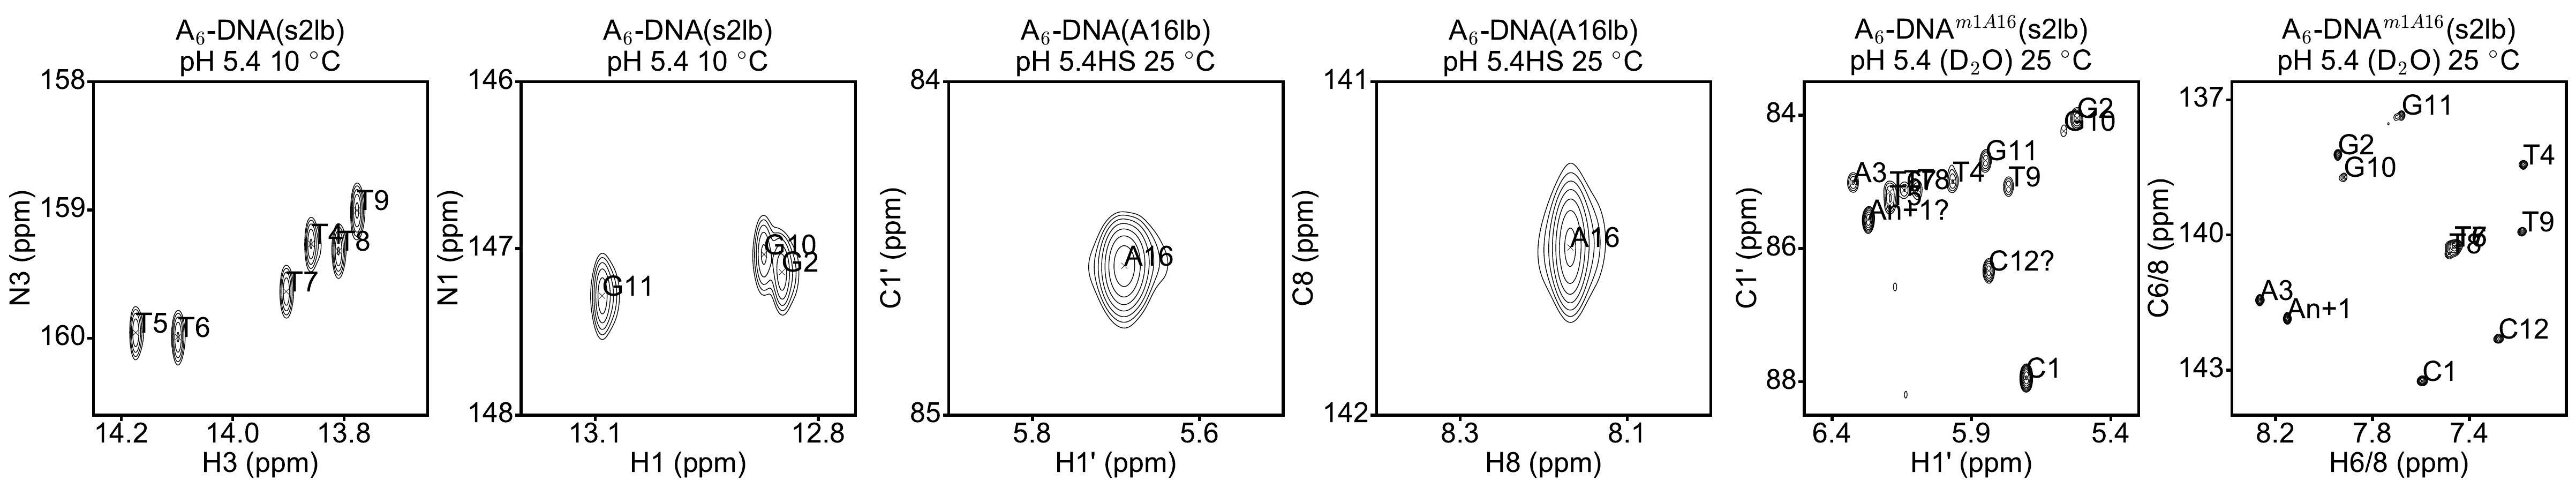

Reproduce this figure in Python.
# Plot NMR spectra
import matplotlib.pyplot as plt
import numpy as np
import nmrglue as ng
import math
import matplotlib

matplotlib.rcParams['axes.linewidth'] = 4.0
matplotlib.rcParams['font.family'] = 'Sans-serif'
matplotlib.rcParams['font.sans-serif']=['Arial']

elw = 4.0
tick_length=8.0
fs = 37.5

def read_peaklist(filename, nucleus):
    ''' Read peak list of given nucleus '''
    f = open(filename, 'r')
    # headers
    line = f.readline()
    line = f.readline()
   
    # read data
    x = []
    y = []
    labels = []
    for line in f.readlines():
        line = line.strip('\n').split(' ')
        #print line
        line = [ele for ele in line if ele != '']
        line[1] = float(line[1])
        line[2] = float(line[2])
        line[0] = line[0].split("-")[0][:-1*int(len(nucleus))]
        labels.append(line[0])
        y.append(line[1])
        x.append(line[2])
    f.close()    
    return [x, y, labels]

def plot_spectrum(ax, dirname, contour_start, contour_num, contour_factor, xaxis_label, yaxis_label, xlim, xtick_lims, ylim, ytick_lims, peaklist, nucleus, xfmt, yfmt, plot_title):
    # define contour levels
    cl = contour_start * contour_factor ** np.arange(contour_num)

    # Read data
    dic, data = ng.pipe.read(dirname + 'test.ft2')
    
    # generate axes
    x_proton = ng.pipe.make_uc(dic, data, dim=1)
    x_proton_ppm = x_proton.ppm_scale()
    x_proton_ppm_start, x_proton_ppm_end = x_proton.ppm_limits()
    y_het = ng.pipe.make_uc(dic, data, dim=0)
    y_het_ppm = y_het.ppm_scale()
    y_het_ppm_start, y_het_ppm_end = y_het.ppm_limits()

    # Peak list
    [xlabel, ylabel, labels] = read_peaklist(dirname + peaklist, nucleus)
    for dummy in range(len(labels)):
       ax.text(xlabel[dummy], ylabel[dummy], labels[dummy], size=fs, color='k')    
    ax.errorbar(xlabel, ylabel, fmt='x', markersize=8, color='k')

    # Plotting
    ax.contour(data.transpose(), cl, colors='k', extent=(y_het_ppm_start, y_het_ppm_end, x_proton_ppm_start, x_proton_ppm_end))
    ax.set_xlabel(xaxis_label, fontsize=fs)
    ax.set_ylabel(yaxis_label, fontsize=fs)
    ax.set_ylim([ylim[0], ylim[1]])
    ax.set_xlim([xlim[0], xlim[1]])

    ax.set_xticks(np.arange(xtick_lims[1], xtick_lims[0]+0.01, xtick_lims[2]))
    ax.set_yticks(np.arange(ytick_lims[1], ytick_lims[0]+0.01, ytick_lims[2]))
    ax.set_xticklabels([xfmt%ele for ele in np.arange(xtick_lims[1], xtick_lims[0]+0.01, xtick_lims[2])], fontsize=fs)
    ax.set_yticklabels([yfmt%ele for ele in np.arange(ytick_lims[1], ytick_lims[0]+0.01, ytick_lims[2])], fontsize=fs)

    ax.tick_params(axis='x', which='major', direction='out', top=False, width=elw, length=tick_length, pad=6)
    ax.tick_params(axis='x', which='minor', direction='out', top=False, width=elw, length=0, pad=6)
    ax.tick_params(axis='y', which='major', direction='out', right=False, width=elw, length=tick_length, pad=6)
    ax.tick_params(axis='y', which='minor', direction='out', right=False, width=elw, length=0, pad=6)
  
    title = ax.set_title(plot_title, fontsize=fs) 
    title.set_position([0.5, 1.02])

fig, ax = plt.subplots(1, 6, figsize=(48.1, 9.1))
#plot_spectrum(ax[0], 'A6DNAulb_6.8_25mM_25C_H2O_C1H1_HSQC_700/', 3.*math.pow(10, 6), 20, 1.4, "H1' (ppm)", "C1' (ppm)", [6.5, 5.0], [6.5, 5.0, 0.5], [88.5, 83.5], [88.0, 84.0, 2.0], 'A6DNA_ulb_HSQC_Ali_6.8_25C.list', "C1'", '%2.1f', '%d', "A" + "$_{6}$" + "-DNA(ulb)\npH 6.8 25 " + "$^{\circ}$" + "C")
#plot_spectrum(ax[1], 'A6DNAulb_6.8_25mM_25C_H2O_C8H8_HSQC_700/', 1.*math.pow(10, 6), 20, 1.4, "H6/8 (ppm)", "C6/8 (ppm)", [8.3, 6.9], [8.0, 7.0, 0.5], [144.5, 137.], [144., 137., 3.], 'A6DNA_ulb_HSQC_Aro_6.8_25C.list', "C6", '%2.1f', '%d', "A" + "$_{6}$" + "-DNA(ulb)\npH 6.8 25 " + "$^{\circ}$" + "C")
#plot_spectrum(ax[2], 'A6DNAs1lb_5.4_25mM_25C_D2O_C1H1_HSQC_700/', 3.*math.pow(10, 6), 20, 1.4, "H1' (ppm)", "C1' (ppm)", [6.3, 5.1], [6.0, 5.0, 0.5], [87.2, 83.5], [87.0, 84.0, 1.0],  'A6lbDNA_HSQC_C1p.list', "C1'", '%2.1f', '%d', "A" + "$_{6}$" + "-DNA(s1lb)\npH 5.4 (D" + "$_{2}$" + "O) 25 " + "$^{\circ}$" + "C")
#plot_spectrum(ax[3], 'A6DNAs1lb_5.4_25mM_25C_D2O_C8H8_HSQC_700/', 3.*math.pow(10, 5), 20, 1.4, "H6/8 (ppm)", "C6/8 (ppm)", [8.3, 6.9], [8.0, 7.0, 0.5], [144.4, 137.8], [144., 138., 3.0], 'A6lbDNA_HSQC_Aro.list', "C6", '%2.1f', '%d', "A" + "$_{6}$" + "-DNA(s1lb)\npH 5.4 (D" + "$_{2}$" + "O) 25 " + "$^{\circ}$" + "C")
#plot_spectrum(ax[4], 'A6DNAs2lb_5.4_25mM_25C_D2O_C1H1_HSQC_700/', 3.*math.pow(10, 6), 20, 1.4, "H1' (ppm)", "C1' (ppm)", [6.5, 5.3], [6.5, 5.5, 0.5], [89., 83.], [89., 83., 2.0], 'T6lbDNA_HSQC_C1p.list', "C1'", '%2.1f', '%d', "A" + "$_{6}$" + "-DNA(s2lb)\npH 5.4 (D" + "$_{2}$" + "O) 25 " + "$^{\circ}$" + "C")
#plot_spectrum(ax[0], 'A6DNAs2lb_5.4_25mM_25C_D2O_C8H8_HSQC_700/', 5.*math.pow(10, 5), 20, 1.4, "H6/8 (ppm)", "C6/8 (ppm)", [8.5, 6.9], [8.5, 7.0, 0.5], [144., 137.], [144., 138., 2.], 'T6lbDNA_HSQC_Aro.list', "C6", '%2.1f', '%d', "A" + "$_{6}$" + "-DNA(s2lb)\npH 5.4 (D" + "$_{2}$" + "O) 25 " + "$^{\circ}$" + "C")

plot_spectrum(ax[0], 'A6DNAs2lb_5.4_25mM_10C_H2O_NH_HSQC_700/', 5.*math.pow(10, 6), 20, 1.4, "H3 (ppm)", "N3 (ppm)", [14.25, 13.65], [14.2, 13.8, 0.2], [160.6, 158.], [160., 158., 1.], 'A6DNA_T6lb_NHHSQC_Imino_5.4_10C_N3.list', "N3", '%2.1f', '%d', "A" + "$_{6}$" + "-DNA(s2lb)\npH 5.4 10 " + "$^{\circ}$" + "C")
plot_spectrum(ax[1], 'A6DNAs2lb_5.4_25mM_10C_H2O_NH_HSQC_700/', 5.*math.pow(10, 6), 20, 1.4, "H1 (ppm)", "N1 (ppm)", [13.2, 12.75], [13.2, 12.8, 0.3], [148., 146.], [148., 146., 1.], 'A6DNA_T6lb_NHHSQC_Imino_5.4_10C_N1.list', "N1", '%2.1f', '%d', "A" + "$_{6}$" + "-DNA(s2lb)\npH 5.4 10 " + "$^{\circ}$" + "C")
plot_spectrum(ax[2], 'A6DNAA16lb_5.4_150mM_25C_H2O_C1H1_HSQC_600/', 1.*math.pow(10, 6), 20, 1.4, "H1' (ppm)", "C1' (ppm)", [5.9, 5.5], [5.9, 5.6, 0.2], [85., 84.], [85., 84., 1.], 'A6DNAA16lb_high_5.4_HSQC_25C_Ali.list', "C1'", '%2.1f', '%d', "A" + "$_{6}$" + "-DNA(A16lb)\npH 5.4HS 25 " + "$^{\circ}$" + "C")
plot_spectrum(ax[3], 'A6DNAA16lb_5.4_150mM_25C_H2O_C8H8_HSQC_600/', 1.*math.pow(10, 6), 20, 1.4, "H8 (ppm)", "C8 (ppm)", [8.4, 8.0], [8.4, 8.1, 0.2], [142., 141.], [142., 141., 1.0], 'A6DNAA16lb_high_5.4_HSQC_25C_Aro.list', "C8", '%2.1f', '%d', "A" + "$_{6}$" + "-DNA(A16lb)\npH 5.4HS 25 " + "$^{\circ}$" + "C")
plot_spectrum(ax[4], 'A6DNAm1A16s2lb_5.4_25mM_25C_D2O_C1H1_HSQC_700/', 8.*math.pow(10, 6), 20, 1.4, "H1' (ppm)", "C1' (ppm)", [6.5, 5.3], [6.5, 5.4, 0.5], [88.5, 83.5], [88.0, 84.0, 2.0], 'A6DNAm1A16_T6lb_HSQC_C1p.list', "C1'", '%2.1f', '%d', "A" + "$_{6}$" + "-DNA" + "$^{m1A16}$" + "(s2lb)\npH 5.4 (D" + "$_{2}$" + "O) 25 " + "$^{\circ}$" + "C")
plot_spectrum(ax[5], 'A6DNAm1A16s2lb_5.4_25mM_25C_D2O_C8H8_HSQC_700/', 6.*math.pow(10, 5), 20, 1.4, "H6/8 (ppm)", "C6/8 (ppm)", [8.38, 7], [8.2, 7.4, 0.4], [144, 136.6], [144., 137., 3.], 'A6DNAm1A16_T6lb_HSQC_Aro.list', "C6", '%2.1f', '%d', "A" + "$_{6}$" + "-DNA" + "$^{m1A16}$" + "(s2lb)\npH 5.4 (D" + "$_{2}$" + "O) 25 " + "$^{\circ}$" + "C")






#plt.show()
plt.tight_layout()
plt.savefig('figs4_d_2.pdf')
